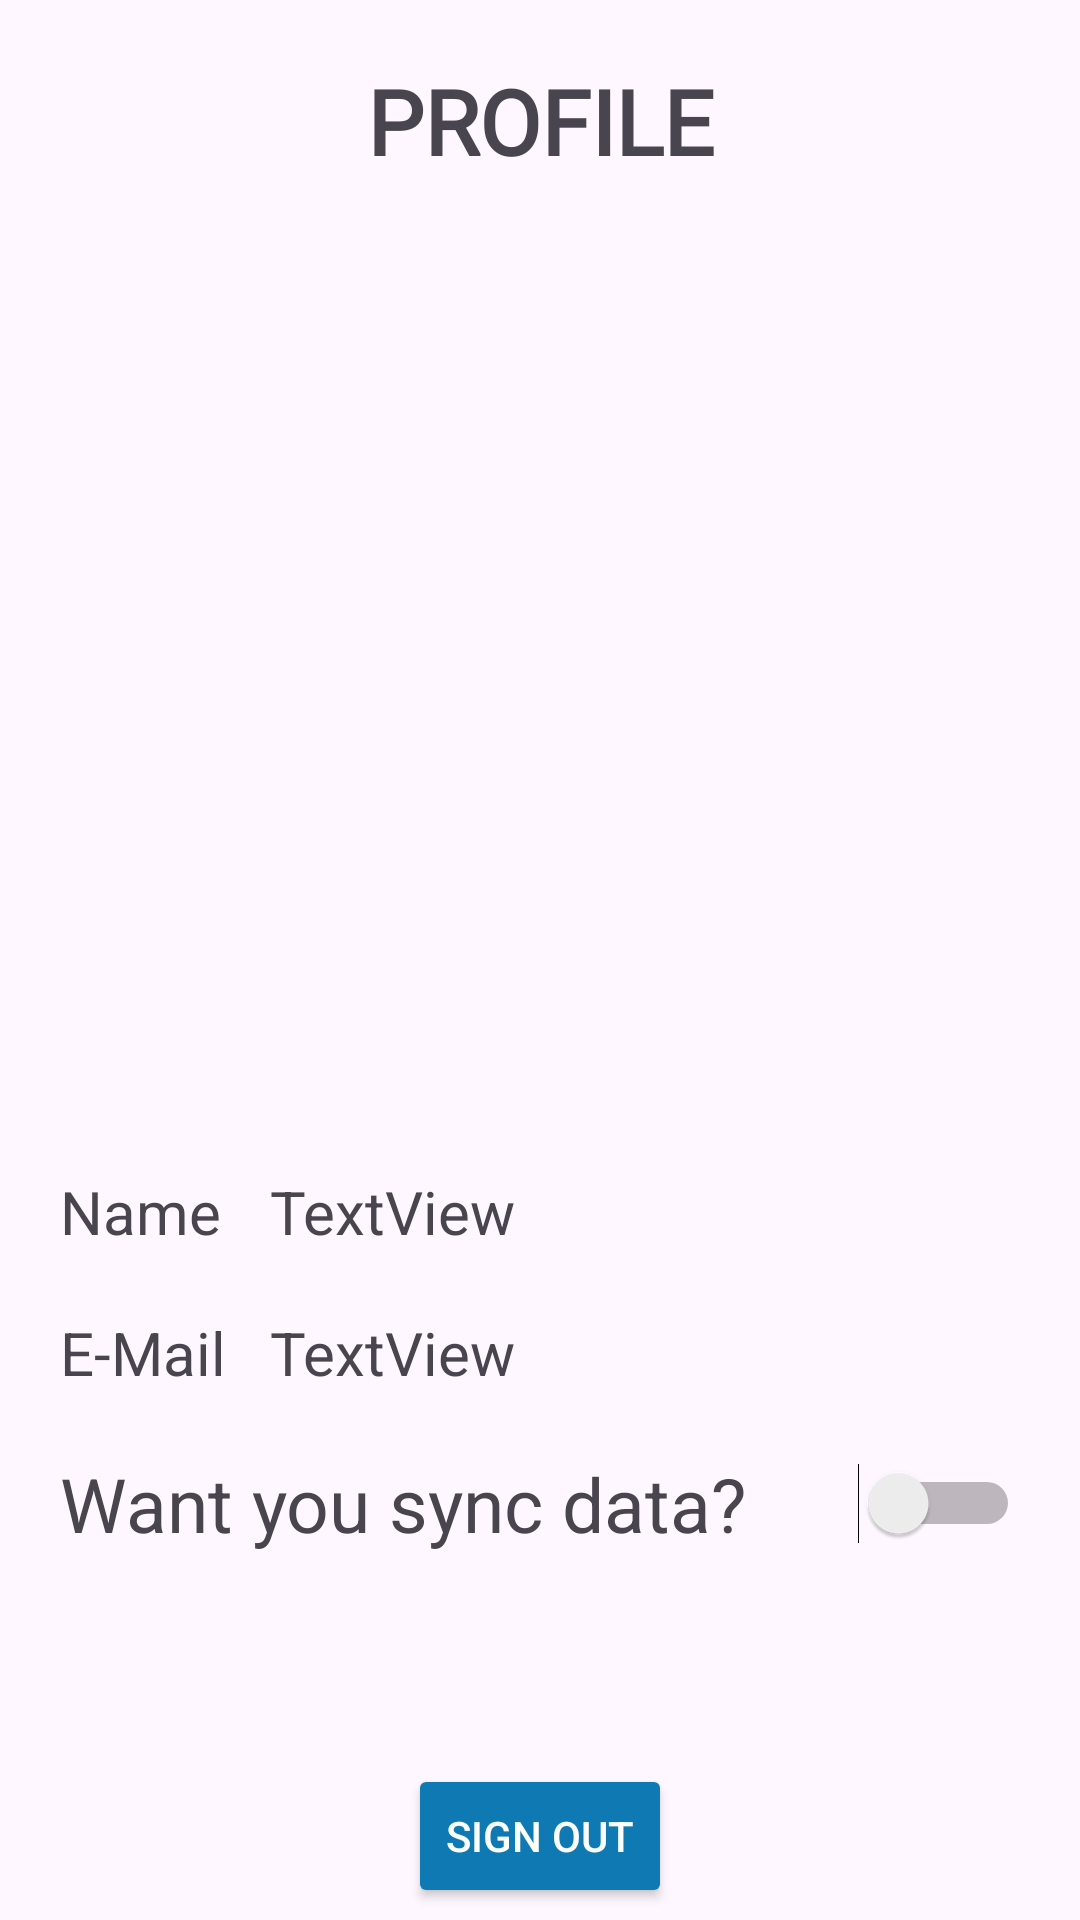

The Android layout XML behind this screen, and the referenced resources:
<!-- AndroidManifest.xml: application theme Theme.ZedTask -->
<!-- res/layout/setting_activity.xml -->
<?xml version="1.0" encoding="utf-8"?>
<LinearLayout xmlns:android="http://schemas.android.com/apk/res/android"
    xmlns:app="http://schemas.android.com/apk/res-auto"
    xmlns:tools="http://schemas.android.com/tools"
    android:id="@+id/settings_layout"
    android:layout_width="match_parent"
    android:layout_height="wrap_content"
    android:layout_marginTop="20dp"
    android:gravity="clip_horizontal"
    android:orientation="vertical"
    tools:context=".SettingsActivity">

    <TextView
        android:id="@+id/profileText"
        android:layout_width="match_parent"
        android:layout_height="wrap_content"
        android:layout_marginVertical="20dp"
        android:fontFamily="@font/ubuntu_light"
        android:text="PROFILE"
        android:textAlignment="center"
        android:textSize="30sp"
        android:textStyle="bold"
        tools:ignore="HardcodedText" />

    <ImageView
        android:id="@+id/imageView6"
        android:layout_width="200dp"
        android:layout_height="200dp"
        android:layout_gravity="center_horizontal"
        android:layout_marginVertical="20dp"
        app:srcCompat="@drawable/profile"
        tools:ignore="ContentDescription" />

    <LinearLayout
        android:layout_width="match_parent"
        android:layout_height="wrap_content"
        android:background="@drawable/layout_bg"
        android:layout_marginHorizontal="10dp"
        android:layout_marginVertical="50dp"
        android:orientation="vertical">

        <LinearLayout
            android:layout_width="match_parent"
            android:layout_height="match_parent"
            android:layout_marginHorizontal="10dp"
            android:layout_marginTop="20dp"
            android:layout_marginBottom="20dp"
            android:orientation="horizontal">

            <TextView
                android:id="@+id/nameLabel2"
                android:layout_width="0dp"
                android:layout_height="wrap_content"
                android:layout_weight="1"
                android:text="Name"
                android:textSize="20sp"
                tools:ignore="HardcodedText" />

            <TextView
                android:id="@+id/nameText"
                android:layout_width="250dp"
                android:layout_height="wrap_content"
                android:text="TextView"
                android:textSize="20sp"
                tools:ignore="HardcodedText" />
        </LinearLayout>

        <LinearLayout
            android:layout_width="match_parent"
            android:layout_height="match_parent"
            android:layout_marginHorizontal="10dp"
            android:layout_marginBottom="20dp"
            android:orientation="horizontal">

            <TextView
                android:id="@+id/emailLabel2"
                android:layout_width="0dp"
                android:layout_height="wrap_content"
                android:layout_weight="1"
                android:text="E-Mail"
                android:textSize="20sp"
                tools:ignore="HardcodedText" />

            <TextView
                android:id="@+id/emailText"
                android:layout_width="250dp"
                android:layout_height="wrap_content"
                android:text="TextView"
                android:textSize="20sp"
                tools:ignore="HardcodedText" />

        </LinearLayout>

        <LinearLayout
            android:layout_width="match_parent"
            android:layout_height="match_parent"
            android:layout_marginHorizontal="10dp"
            android:layout_marginBottom="20dp"
            android:orientation="horizontal">

            <TextView
                android:id="@+id/syncLabel"
                android:layout_width="wrap_content"
                android:layout_height="wrap_content"
                android:layout_weight="1"
                android:text="Want you sync data?"
                android:textSize="25sp"
                tools:ignore="HardcodedText" />

            <Switch
                android:id="@+id/switch1"
                android:layout_width="wrap_content"
                android:layout_height="match_parent"
                android:layout_weight="1"
                tools:ignore="UseSwitchCompatOrMaterialXml" />


        </LinearLayout>

    </LinearLayout>

    <Button
        android:id="@+id/signOutButton"
        android:layout_width="wrap_content"
        android:layout_height="wrap_content"
        android:layout_gravity="center"
        android:backgroundTint="@color/blue"
        android:text="SIGN OUT"
        android:textColor="@color/white"
        tools:ignore="HardcodedText" />
</LinearLayout>
<!-- resources referenced by this layout -->
<resources>
  <color name="blue">#0e79b2</color>
  <color name="white">#fbfef9</color>
  <style name="Theme.ZedTask" parent="Base.Theme.ZedTask" />
  <style name="Base.Theme.ZedTask" parent="Theme.Material3.DayNight.NoActionBar">
          
          
      </style>
</resources>
